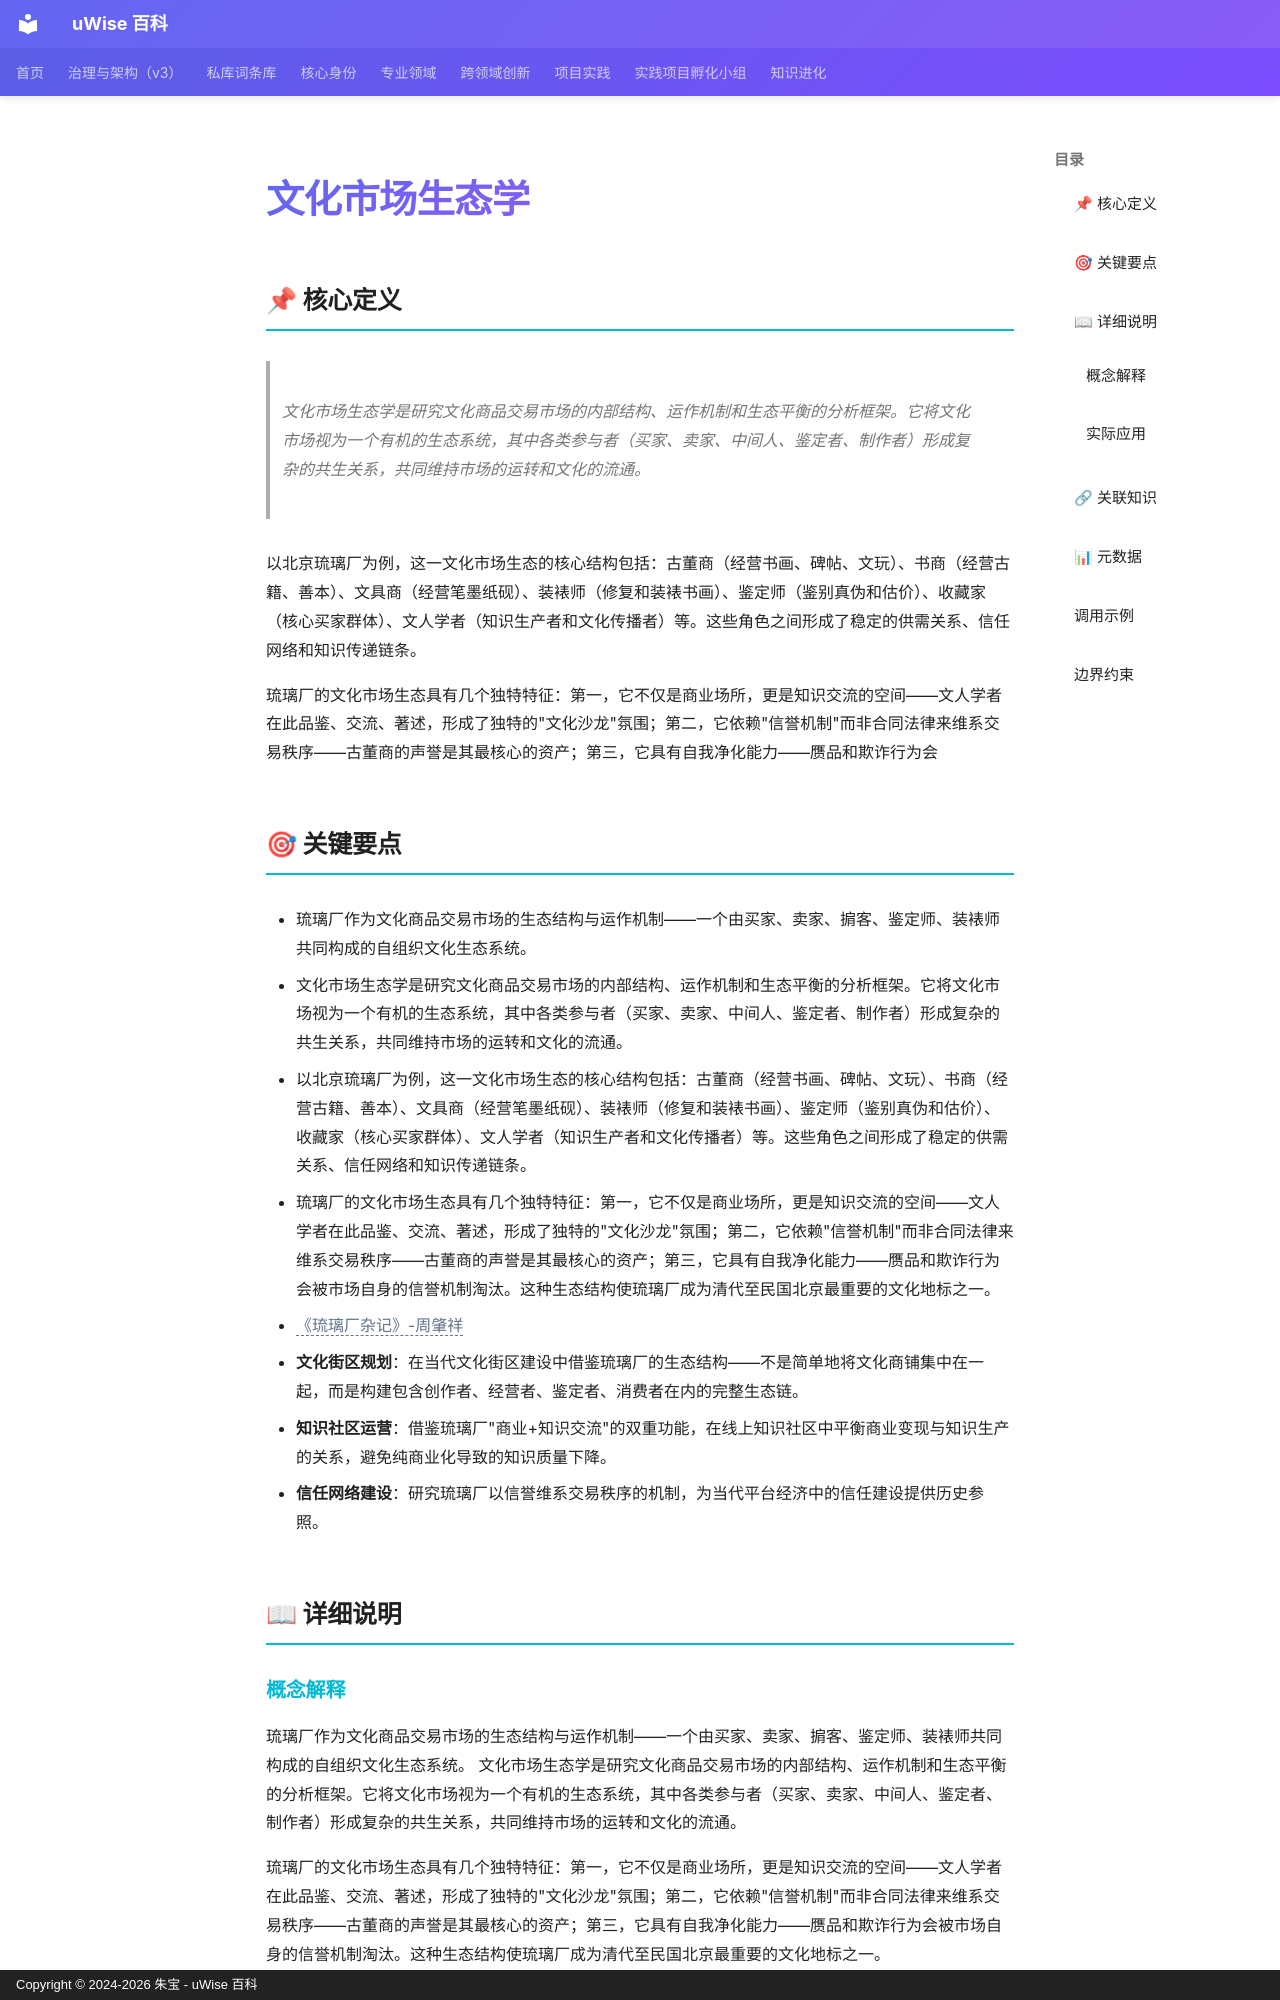

repository: zhubao315/uWise · page: vault-encyclopedia/md-e2521d4e/index.html · generator: mkdocs · copyright: Copyright © 2024-2026 朱宝 - uWise 百科

---
title: "文化市场生态学"
description: "文化市场生态学是研究文化商品交易市场的内部结构、运作机制和生态平衡的分析框架。它将文化市场视为一个有机的生态系统，其中各类参与者（买家、卖家、中间人、鉴定者、制作者）形成复杂的共生关系，共同维持市场的运转和文化的流通。"
---

# 文化市场生态学

## 📌 核心定义

> 文化市场生态学是研究文化商品交易市场的内部结构、运作机制和生态平衡的分析框架。它将文化市场视为一个有机的生态系统，其中各类参与者（买家、卖家、中间人、鉴定者、制作者）形成复杂的共生关系，共同维持市场的运转和文化的流通。

以北京琉璃厂为例，这一文化市场生态的核心结构包括：古董商（经营书画、碑帖、文玩）、书商（经营古籍、善本）、文具商（经营笔墨纸砚）、装裱师（修复和装裱书画）、鉴定师（鉴别真伪和估价）、收藏家（核心买家群体）、文人学者（知识生产者和文化传播者）等。这些角色之间形成了稳定的供需关系、信任网络和知识传递链条。

琉璃厂的文化市场生态具有几个独特特征：第一，它不仅是商业场所，更是知识交流的空间——文人学者在此品鉴、交流、著述，形成了独特的"文化沙龙"氛围；第二，它依赖"信誉机制"而非合同法律来维系交易秩序——古董商的声誉是其最核心的资产；第三，它具有自我净化能力——赝品和欺诈行为会

## 🎯 关键要点

- 琉璃厂作为文化商品交易市场的生态结构与运作机制——一个由买家、卖家、掮客、鉴定师、装裱师共同构成的自组织文化生态系统。
- 文化市场生态学是研究文化商品交易市场的内部结构、运作机制和生态平衡的分析框架。它将文化市场视为一个有机的生态系统，其中各类参与者（买家、卖家、中间人、鉴定者、制作者）形成复杂的共生关系，共同维持市场的运转和文化的流通。
- 以北京琉璃厂为例，这一文化市场生态的核心结构包括：古董商（经营书画、碑帖、文玩）、书商（经营古籍、善本）、文具商（经营笔墨纸砚）、装裱师（修复和装裱书画）、鉴定师（鉴别真伪和估价）、收藏家（核心买家群体）、文人学者（知识生产者和文化传播者）等。这些角色之间形成了稳定的供需关系、信任网络和知识传递链条。
- 琉璃厂的文化市场生态具有几个独特特征：第一，它不仅是商业场所，更是知识交流的空间——文人学者在此品鉴、交流、著述，形成了独特的"文化沙龙"氛围；第二，它依赖"信誉机制"而非合同法律来维系交易秩序——古董商的声誉是其最核心的资产；第三，它具有自我净化能力——赝品和欺诈行为会被市场自身的信誉机制淘汰。这种生态结构使琉璃厂成为清代至民国北京最重要的文化地标之一。
- <span class="uw-unresolved" data-target="《琉璃厂杂记》-周肇祥" title="未解析的双链目标：《琉璃厂杂记》-周肇祥">《琉璃厂杂记》-周肇祥</span>
- **文化街区规划**：在当代文化街区建设中借鉴琉璃厂的生态结构——不是简单地将文化商铺集中在一起，而是构建包含创作者、经营者、鉴定者、消费者在内的完整生态链。
- **知识社区运营**：借鉴琉璃厂"商业+知识交流"的双重功能，在线上知识社区中平衡商业变现与知识生产的关系，避免纯商业化导致的知识质量下降。
- **信任网络建设**：研究琉璃厂以信誉维系交易秩序的机制，为当代平台经济中的信任建设提供历史参照。

## 📖 详细说明
